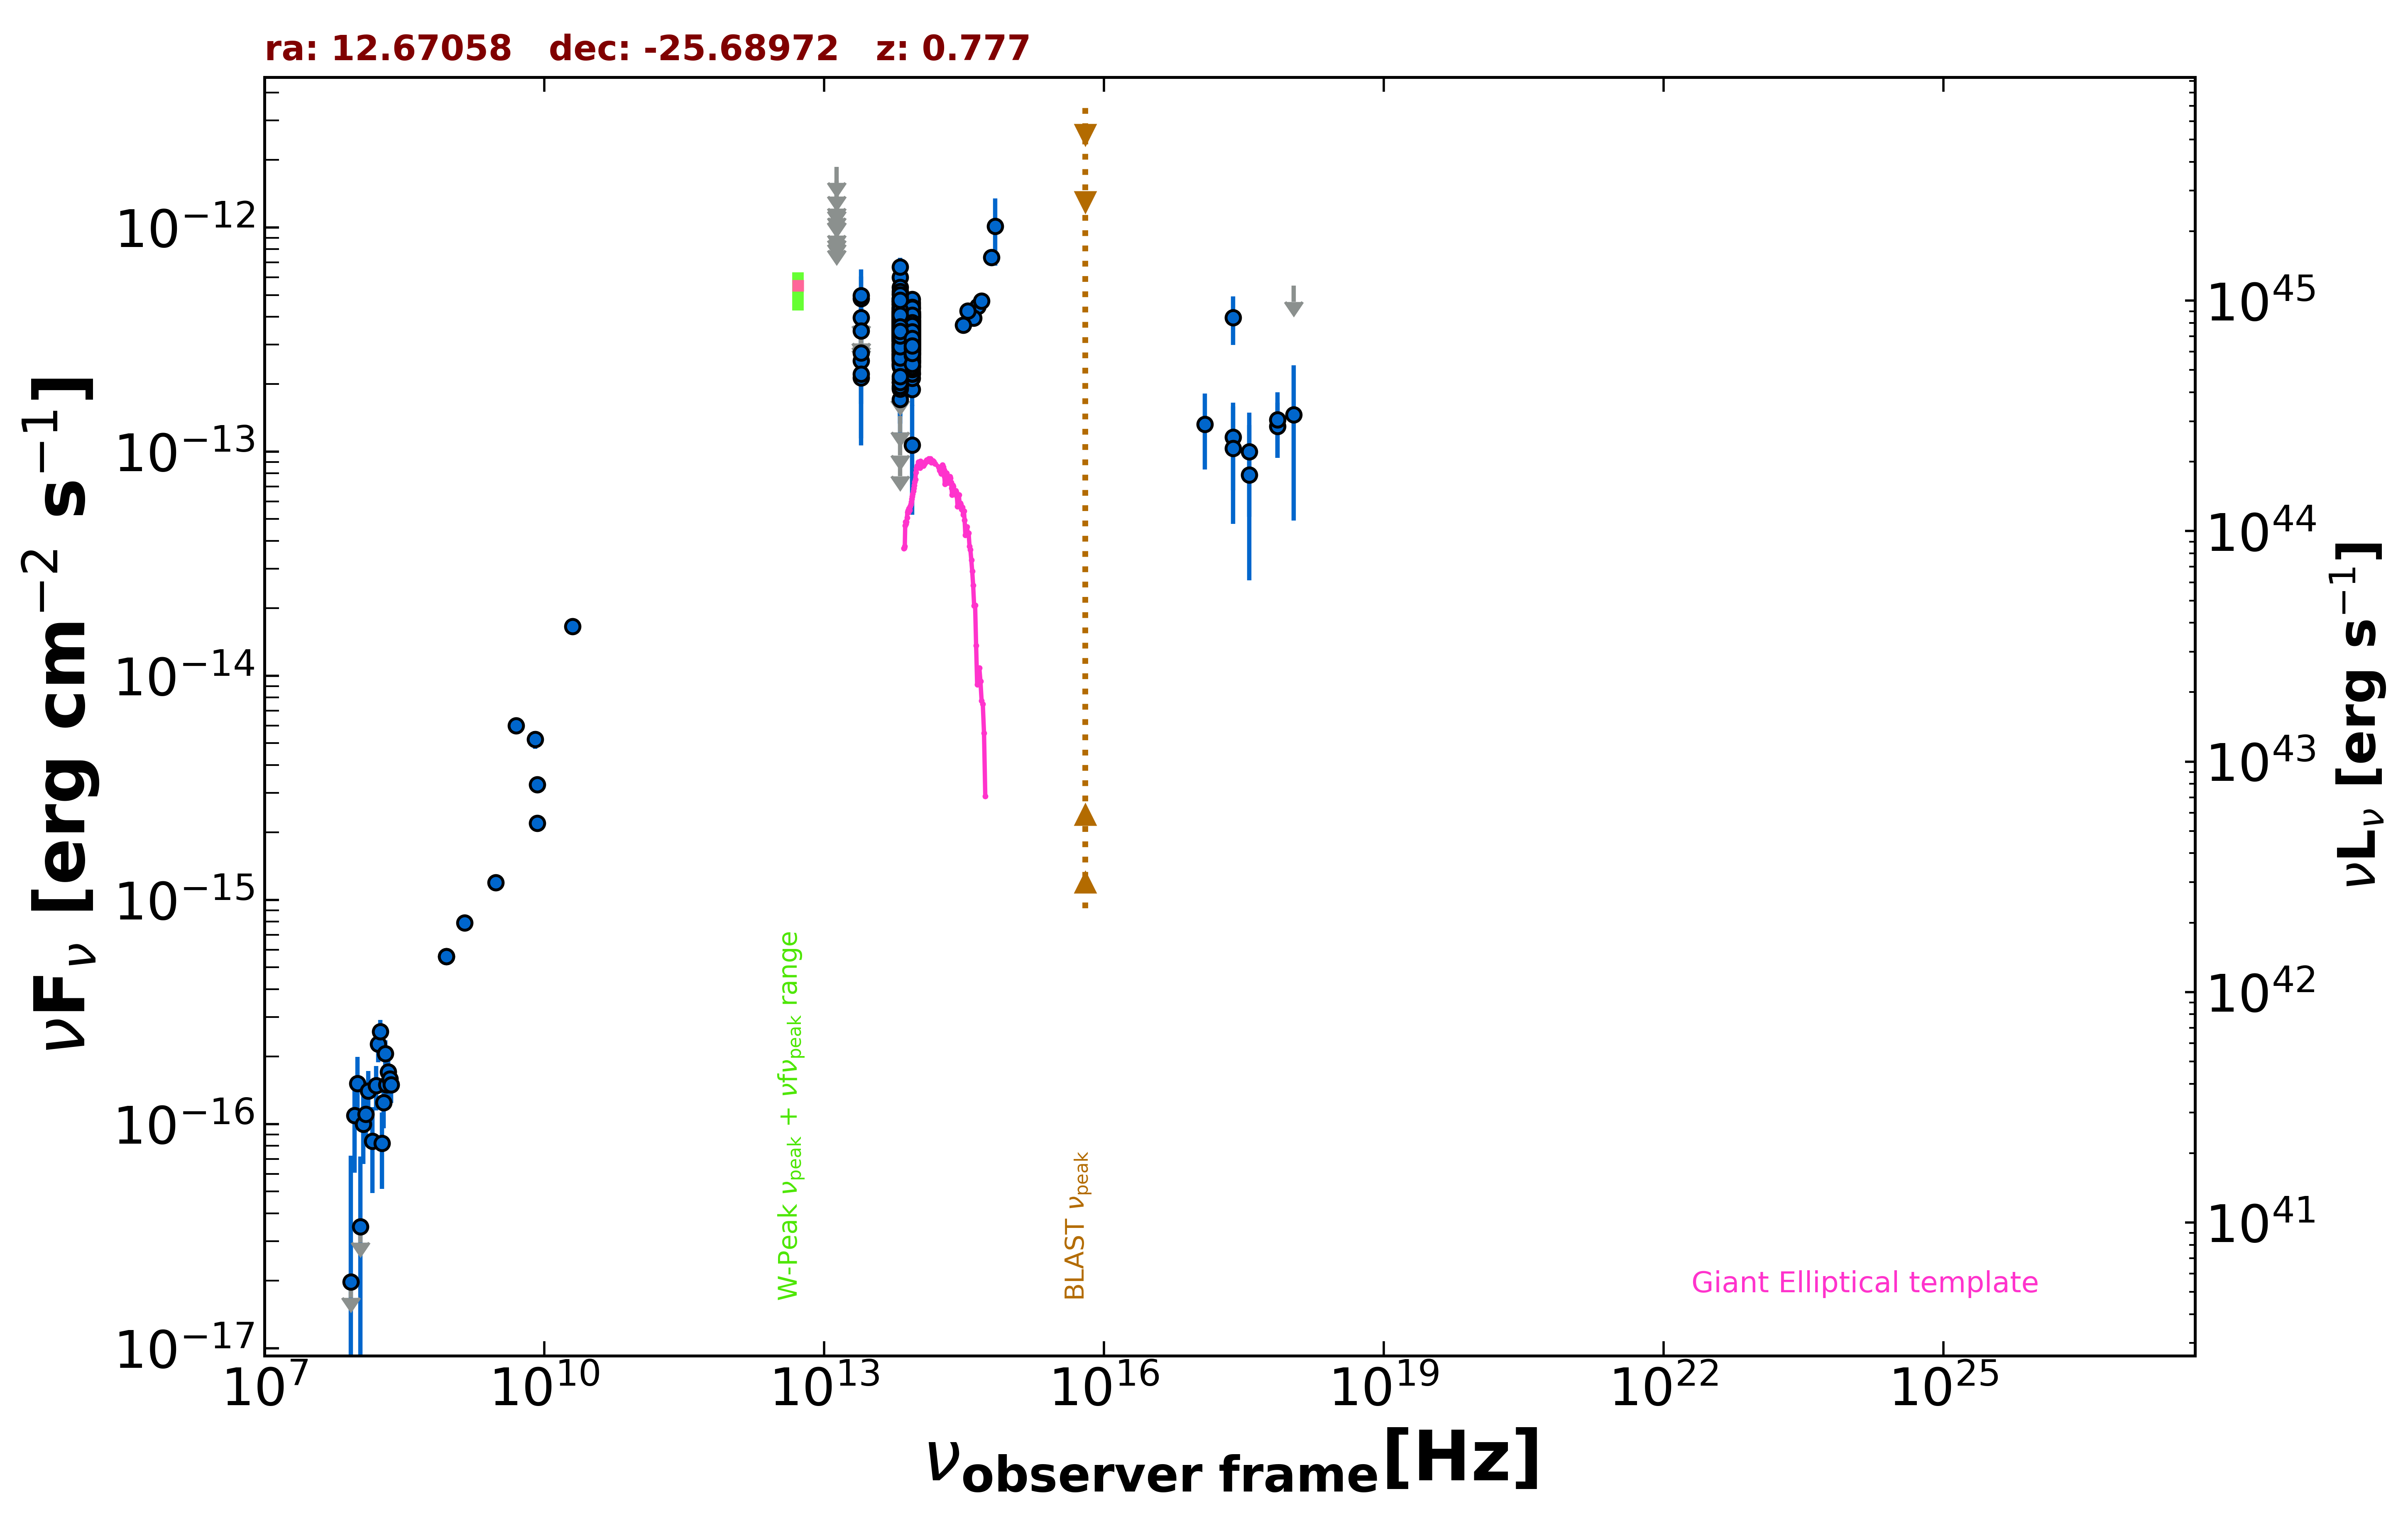

The table this chart was drawn from, first rows:
freq., flux, err_flux, MJD_start, MJD_end, flag, catalog, reference
1.400e+09, 7.896e-16, 2.940e-17, 55000, 55000, , NVSS, Condon et al. 1998  AJ  115  1693
8.870e+08, 5.606e-16, 4.700e-17, 55000, 55000, , RACS, Hale et al. 2021  PASA  38  e058
8.870e+08, 5.606e-16, 4.700e-17, 55000, 55000, , RACS, Hale et al. 2021  PASA  38  e058
3.000e+09, 1.196e-15, 1.100e-17, 55000, 55000, , VLASSQL, Gordon et al. 2021  ApJS  255  30
2.418e+17, 3.959e-13, 9.645e-14, 55000, 55000, , RASS, Boller et al. 2016  A&A  103  1
2.418e+17, 1.162e-13, 4.899e-14, 58714, 58723, , 1OUSX, Giommi et al. in preparation
1.209e+17, 1.324e-13, 4.910e-14, 58714, 58723, , 1OUSX, Giommi et al. in preparation
3.627e+17, 1.001e-13, 4.888e-14, 58714, 58723, , 1OUSX, Giommi et al. in preparation
7.253e+17, 1.295e-13, 3.583e-14, 58714, 58723, , 1OUSX, Giommi et al. in preparation
1.088e+18, 5.493e-13, 0.000e+00, 58714, 58723, UL, 1OUSX, Giommi et al. in preparation
5.000e+09, 6.000e-15, 3.000e-16, 55000, 55000, , AT20G, Murphy et al. 2010  MNRAS  402  2403
8.000e+09, 5.200e-15, 4.800e-16, 55000, 55000, , AT20G, Murphy et al. 2010  MNRAS  402  2403
2.000e+10, 1.660e-14, 1.000e-15, 55000, 55000, , AT20G, Murphy et al. 2010  MNRAS  402  2403
8.400e+09, 3.276e-15, 0.000e+00, 55000, 55000, , CRATES, Healey et al. 2007  ApJS  171  61
8.400e+09, 2.201e-15, 0.000e+00, 55000, 55000, , CRATES, Healey et al. 2007  ApJS  171  61
8.817e+13, 3.573e-13, 2.500e-15, 55000, 55000, , UNWISE, Schlafly et al. 2019  ApJS  240  30
6.517e+13, 3.609e-13, 3.900e-15, 55000, 55000, , UNWISE, Schlafly et al. 2019  ApJS  240  30
8.817e+13, 3.695e-13, 1.055e-14, 55000, 55000, , WISE, Wright et al. 2010  AJ  140  1868
6.517e+13, 4.002e-13, 1.255e-14, 55000, 55000, , WISE, Wright et al. 2010  AJ  140  1868
2.498e+13, 2.549e-13, 3.510e-14, 55000, 55000, , WISE, Wright et al. 2010  AJ  140  1868
1.363e+13, 4.184e-13, 1.726e-13, 55000, 55000, , WISE, Wright et al. 2010  AJ  140  1868
8.817e+13, 3.945e-13, 3.930e-14, 56834, 56834, , NEOWISE, Mainzer et al. 2014  ApJ  792  30
6.517e+13, 3.976e-13, 3.560e-14, 56834, 56834, , NEOWISE, Mainzer et al. 2014  ApJ  792  30
8.817e+13, 3.405e-13, 3.770e-14, 56834, 56834, , NEOWISE, Mainzer et al. 2014  ApJ  792  30
6.517e+13, 4.256e-13, 5.740e-14, 56834, 56834, , NEOWISE, Mainzer et al. 2014  ApJ  792  30
8.817e+13, 3.532e-13, 3.130e-14, 56834, 56834, , NEOWISE, Mainzer et al. 2014  ApJ  792  30
6.517e+13, 3.262e-13, 5.220e-14, 56834, 56834, , NEOWISE, Mainzer et al. 2014  ApJ  792  30
8.817e+13, 2.987e-13, 2.780e-14, 56834, 56834, , NEOWISE, Mainzer et al. 2014  ApJ  792  30
6.517e+13, 3.636e-13, 3.990e-14, 56834, 56834, , NEOWISE, Mainzer et al. 2014  ApJ  792  30
8.817e+13, 3.216e-13, 2.730e-14, 56833, 56833, , NEOWISE, Mainzer et al. 2014  ApJ  792  30
6.517e+13, 4.633e-13, 4.275e-14, 56833, 56833, , NEOWISE, Mainzer et al. 2014  ApJ  792  30
8.817e+13, 3.018e-13, 3.680e-14, 56834, 56834, , NEOWISE, Mainzer et al. 2014  ApJ  792  30
6.517e+13, 3.121e-13, 4.005e-14, 56834, 56834, , NEOWISE, Mainzer et al. 2014  ApJ  792  30
8.817e+13, 3.778e-13, 2.715e-14, 56834, 56834, , NEOWISE, Mainzer et al. 2014  ApJ  792  30
6.517e+13, 4.118e-13, 3.760e-14, 56834, 56834, , NEOWISE, Mainzer et al. 2014  ApJ  792  30
8.817e+13, 4.063e-13, 2.735e-14, 56834, 56834, , NEOWISE, Mainzer et al. 2014  ApJ  792  30
6.517e+13, 5.996e-13, 5.920e-14, 56834, 56834, , NEOWISE, Mainzer et al. 2014  ApJ  792  30
8.817e+13, 4.334e-13, 3.075e-14, 56834, 56834, , NEOWISE, Mainzer et al. 2014  ApJ  792  30
6.517e+13, 3.950e-13, 5.660e-14, 56834, 56834, , NEOWISE, Mainzer et al. 2014  ApJ  792  30
8.817e+13, 3.195e-13, 2.890e-14, 56834, 56834, , NEOWISE, Mainzer et al. 2014  ApJ  792  30
6.517e+13, 3.310e-13, 4.680e-14, 56834, 56834, , NEOWISE, Mainzer et al. 2014  ApJ  792  30
8.817e+13, 3.702e-13, 4.030e-14, 56834, 56834, , NEOWISE, Mainzer et al. 2014  ApJ  792  30
6.517e+13, 6.672e-13, 6.650e-14, 56834, 56834, , NEOWISE, Mainzer et al. 2014  ApJ  792  30
8.817e+13, 3.685e-13, 2.720e-14, 56833, 56833, , NEOWISE, Mainzer et al. 2014  ApJ  792  30
6.517e+13, 3.489e-13, 4.120e-14, 56833, 56833, , NEOWISE, Mainzer et al. 2014  ApJ  792  30
8.817e+13, 3.529e-13, 2.670e-14, 56834, 56834, , NEOWISE, Mainzer et al. 2014  ApJ  792  30
6.517e+13, 2.994e-13, 5.600e-14, 56834, 56834, , NEOWISE, Mainzer et al. 2014  ApJ  792  30
8.817e+13, 3.692e-13, 3.780e-14, 56833, 56833, , NEOWISE, Mainzer et al. 2014  ApJ  792  30
6.517e+13, 3.752e-13, 3.670e-14, 56833, 56833, , NEOWISE, Mainzer et al. 2014  ApJ  792  30
8.817e+13, 2.908e-13, 3.545e-14, 56834, 56834, , NEOWISE, Mainzer et al. 2014  ApJ  792  30
6.517e+13, 3.694e-13, 3.990e-14, 56834, 56834, , NEOWISE, Mainzer et al. 2014  ApJ  792  30
8.817e+13, 3.449e-13, 3.560e-14, 57370, 57370, , NEOWISE, Mainzer et al. 2014  ApJ  792  30
6.517e+13, 4.009e-13, 3.810e-14, 57370, 57370, , NEOWISE, Mainzer et al. 2014  ApJ  792  30
8.817e+13, 3.442e-13, 2.730e-14, 57370, 57370, , NEOWISE, Mainzer et al. 2014  ApJ  792  30
6.517e+13, 3.991e-13, 3.535e-14, 57370, 57370, , NEOWISE, Mainzer et al. 2014  ApJ  792  30
8.817e+13, 3.655e-13, 2.630e-14, 57370, 57370, , NEOWISE, Mainzer et al. 2014  ApJ  792  30
6.517e+13, 3.277e-13, 3.630e-14, 57370, 57370, , NEOWISE, Mainzer et al. 2014  ApJ  792  30
8.817e+13, 4.044e-13, 2.945e-14, 57370, 57370, , NEOWISE, Mainzer et al. 2014  ApJ  792  30
6.517e+13, 2.851e-13, 5.095e-14, 57370, 57370, , NEOWISE, Mainzer et al. 2014  ApJ  792  30
8.817e+13, 3.392e-13, 2.655e-14, 57195, 57195, , NEOWISE, Mainzer et al. 2014  ApJ  792  30
... 645 more rows
